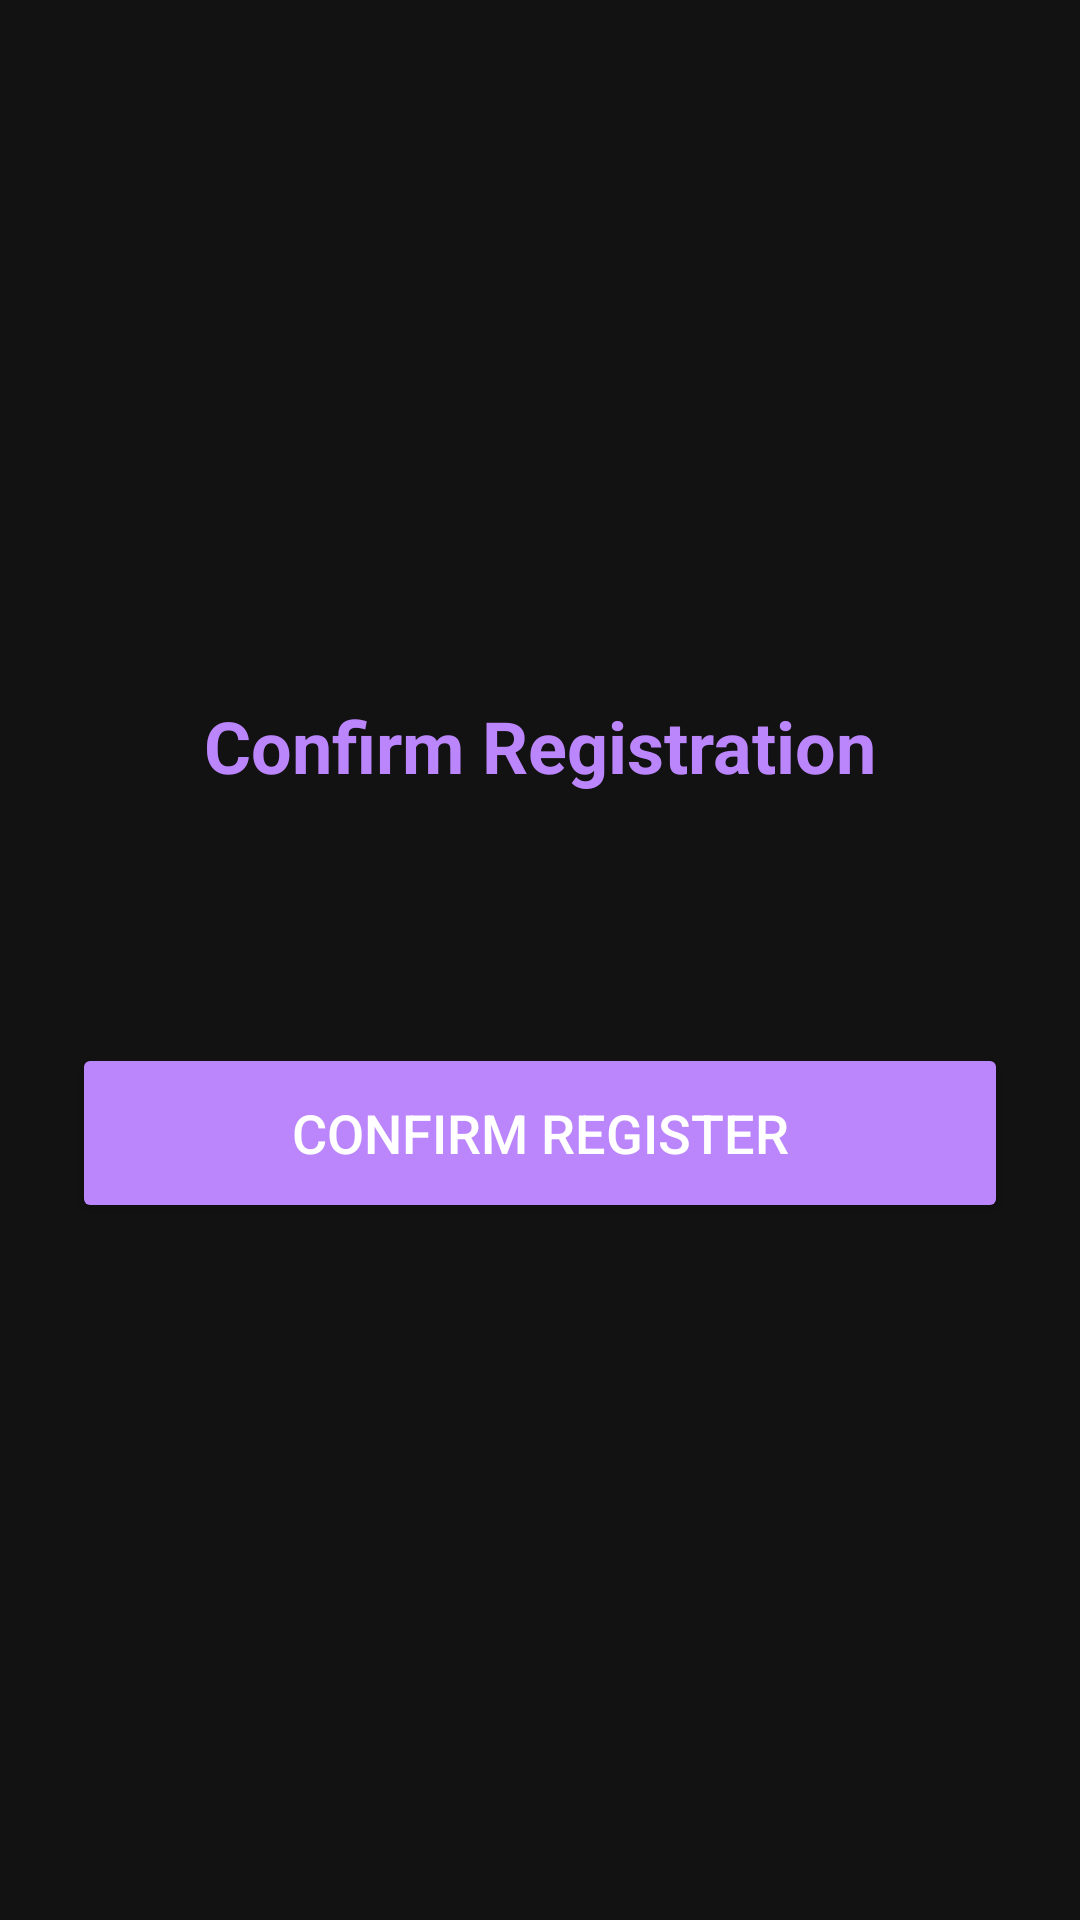

Android layout source for this screen:
<!-- AndroidManifest.xml: application theme Theme.AppCompat.DayNight.DarkActionBar -->
<!-- res/layout/activity_register.xml -->
<?xml version="1.0" encoding="utf-8"?>
<LinearLayout xmlns:android="http://schemas.android.com/apk/res/android"
    android:layout_width="match_parent"
    android:layout_height="match_parent"
    android:orientation="vertical"
    android:gravity="center"
    android:background="@color/black_bg"
    android:padding="24dp">

    <TextView
        android:layout_width="wrap_content"
        android:layout_height="wrap_content"
        android:text="Confirm Registration"
        android:textSize="24sp"
        android:textStyle="bold"
        android:textColor="@color/primary_purple"
        android:layout_marginBottom="24dp"/>

    <TextView
        android:id="@+id/txtConfirmName"
        android:layout_width="wrap_content"
        android:layout_height="wrap_content"
        android:textSize="20sp"
        android:textColor="@color/text_white"
        android:layout_marginBottom="32dp"/>

    <Button
        android:id="@+id/btnConfirmRegister"
        android:layout_width="match_parent"
        android:layout_height="60dp"
        android:text="Confirm Register"
        android:textSize="18sp"
        android:backgroundTint="@color/primary_purple"
        android:textColor="@color/text_white"/>
</LinearLayout>
<!-- resources referenced by this layout -->
<resources>
  <color name="black_bg">#121212</color>
  <color name="primary_purple">#BB86FC</color>
  <color name="text_white">#FFFFFF</color>
</resources>
